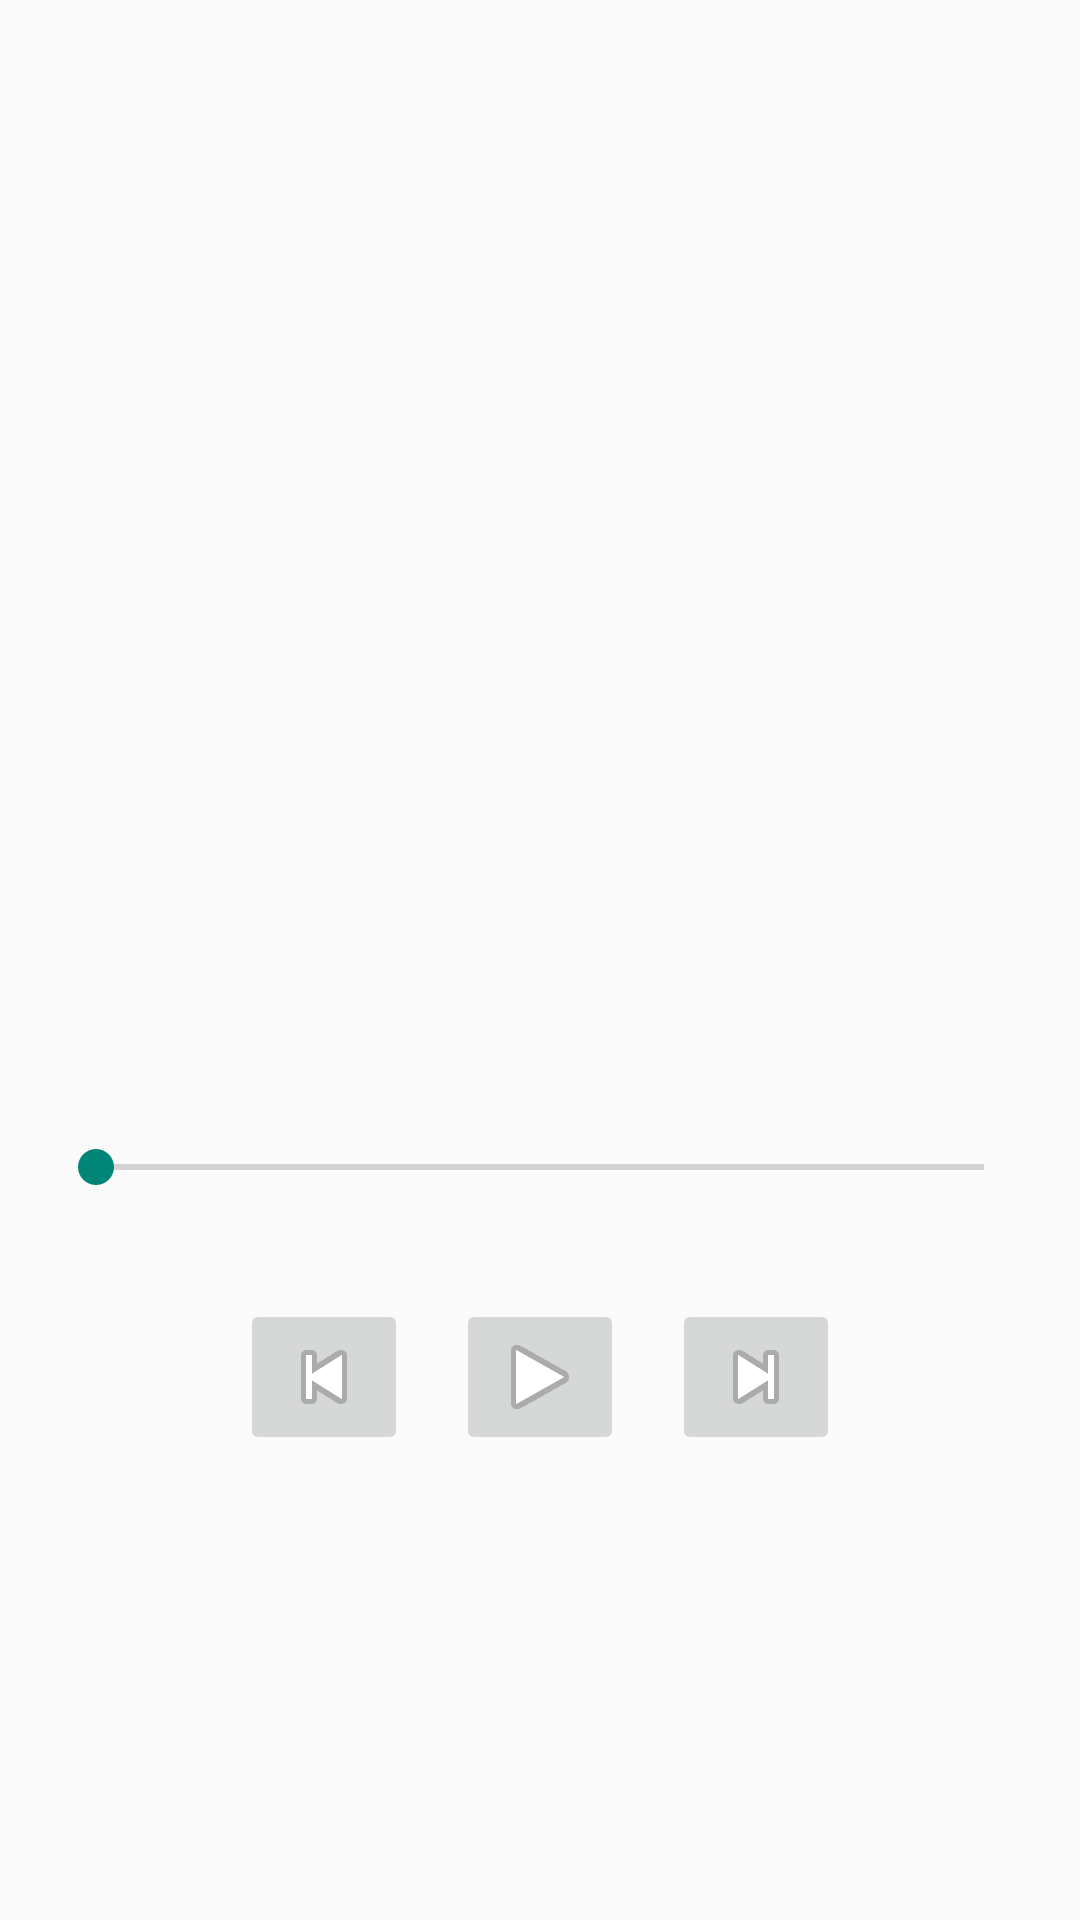

Write the Android layout XML for this screen, with the resource values it uses.
<!-- AndroidManifest.xml: application theme AppTheme -->
<!-- res/layout/fragment_player.xml -->
<LinearLayout xmlns:android="http://schemas.android.com/apk/res/android"
              xmlns:tools="http://schemas.android.com/tools"
              android:layout_width="match_parent"
              android:layout_height="match_parent"
              android:paddingLeft="@dimen/activity_horizontal_margin"
              android:paddingRight="@dimen/activity_horizontal_margin"
              android:paddingTop="@dimen/activity_vertical_margin"
              android:paddingBottom="@dimen/activity_vertical_margin"
              android:orientation="vertical"
              tools:context="com.github.example.spotifystreamer.PlayerFragment">

    <TextView
        style="@style/Player.ArtistName"
        tools:text="Coldplay"
        android:id="@+id/artist_name"
        android:layout_width="wrap_content"
        android:layout_height="wrap_content"/>

    <TextView
        style="@style/Player.AlbumName"
        tools:text="Ghost Stories"
        android:id="@+id/album_name"
        android:layout_width="wrap_content"
        android:layout_height="wrap_content"/>

    <ImageView
        tools:background="@color/test_color"
        android:id="@+id/album_image"
        android:layout_gravity="center_horizontal"
        android:layout_width="@dimen/player_image_width"
        android:layout_height="@dimen/player_image_height"
        android:contentDescription="@null"/>

    <TextView
        style="@style/Player.TrackName"
        tools:text="A Sky Full of Stars"
        android:id="@+id/track_name"
        android:layout_width="wrap_content"
        android:layout_height="wrap_content"/>

    <SeekBar
        android:layout_width="match_parent"
        android:layout_height="wrap_content"
        android:id="@+id/seekBar"
        android:layout_gravity="center_horizontal"
        android:layout_marginTop="8dp"/>

    <LinearLayout
        android:orientation="horizontal"
        android:paddingLeft="8dp"
        android:paddingRight="8dp"
        android:layout_width="match_parent"
        android:layout_height="wrap_content">

        <TextView
            tools:text="0:00"
            android:id="@+id/current_time"
            android:layout_width="wrap_content"
            android:layout_height="wrap_content"/>

        <Space
            android:layout_weight="1"
            android:layout_width="0dp"
            android:layout_height="1dp"/>

        <TextView
            tools:text="0:30"
            android:id="@+id/duration"
            android:layout_width="wrap_content"
            android:layout_height="wrap_content"/>

    </LinearLayout>

    <LinearLayout
        android:orientation="horizontal"
        android:layout_width="wrap_content"
        android:layout_height="wrap_content"
        android:layout_gravity="center_horizontal"
        android:layout_marginTop="16dp">

        <ImageButton
            android:id="@+id/prev_button"
            android:src="@android:drawable/ic_media_previous"
            android:layout_width="wrap_content"
            android:layout_height="wrap_content"/>

        <ImageButton
            android:id="@+id/play_button"
            android:src="@android:drawable/ic_media_play"
            android:layout_width="wrap_content"
            android:layout_height="wrap_content"
            android:layout_marginLeft="16dp"
            android:layout_marginRight="16dp"/>

        <ImageButton
            android:id="@+id/next_button"
            android:src="@android:drawable/ic_media_next"
            android:layout_width="wrap_content"
            android:layout_height="wrap_content"/>
    </LinearLayout>
</LinearLayout>
<!-- resources referenced by this layout -->
<resources>
  <color name="test_color">#ff0080</color>
  <dimen name="activity_horizontal_margin">16dp</dimen>
  <dimen name="activity_vertical_margin">16dp</dimen>
  <dimen name="player_image_height">280dp</dimen>
  <dimen name="player_image_width">280dp</dimen>
  <style name="Player.AlbumName">
          <item name="android:textStyle">italic</item>
          <item name="android:gravity">center_horizontal</item>
          <item name="android:layout_gravity">center_horizontal</item>
      </style>
  <style name="Player.ArtistName">
          <item name="android:textStyle">bold</item>
          <item name="android:textSize">16sp</item>
          <item name="android:gravity">center_horizontal</item>
          <item name="android:layout_gravity">center_horizontal</item>
      </style>
  <style name="Player.TrackName">
          <item name="android:textSize">14sp</item>
          <item name="android:textStyle">bold</item>
          <item name="android:gravity">center_horizontal</item>
          <item name="android:layout_gravity">center_horizontal</item>
          <item name="android:lines">2</item>
      </style>
  <style name="AppTheme" parent="Base.AppTheme">
      </style>
  <style name="Base.AppTheme" parent="Theme.AppCompat.Light.NoActionBar">
      </style>
</resources>
